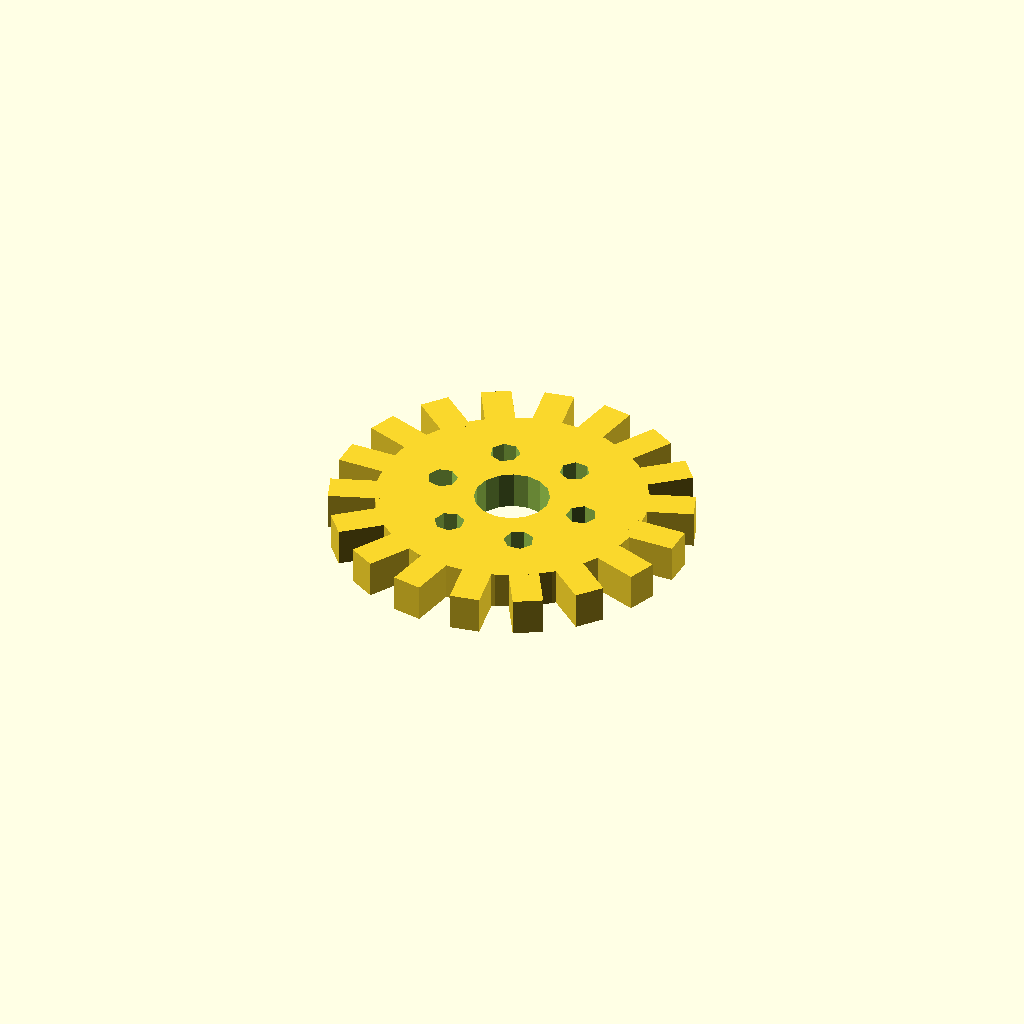
Cell 1 — every parameter at its default value.
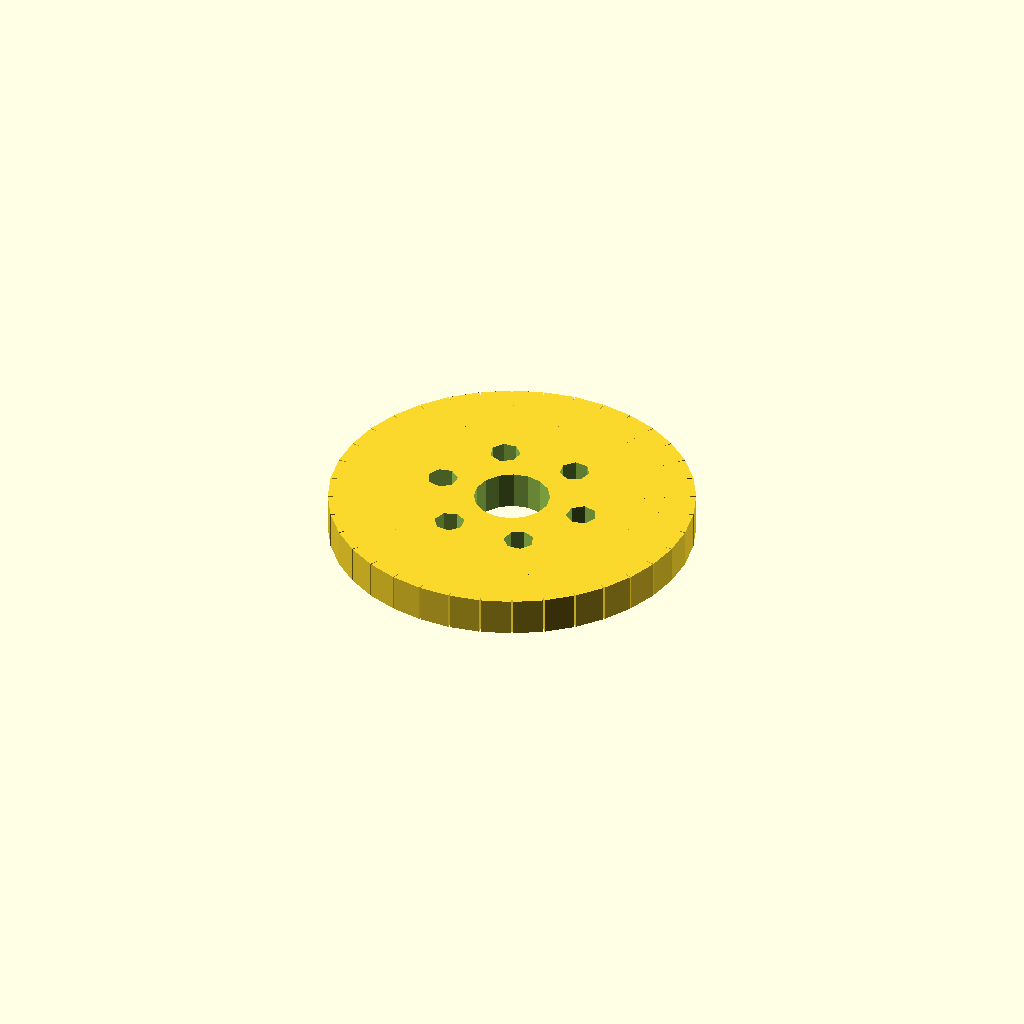
Cell 2: teeth = 36 (everything else at default).
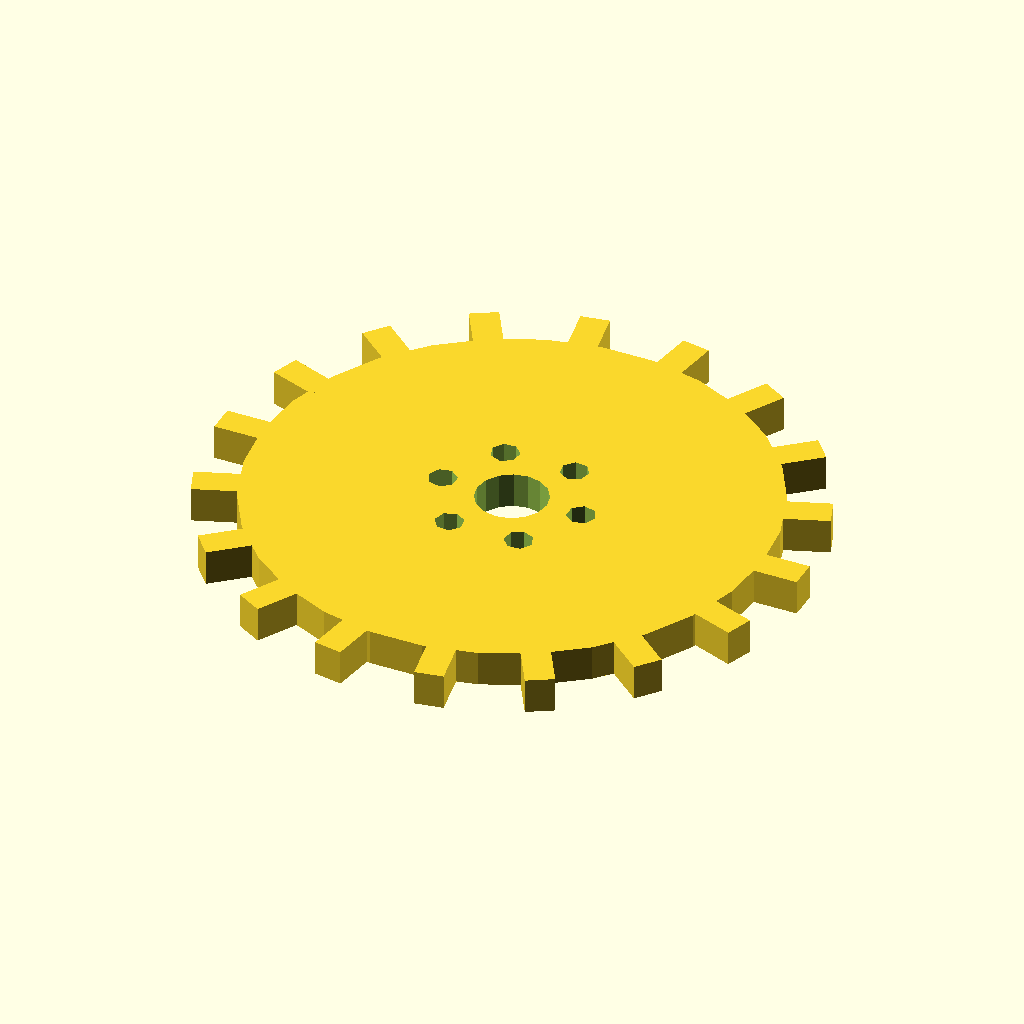
Cell 3: gear_radius = 36 (everything else at default).
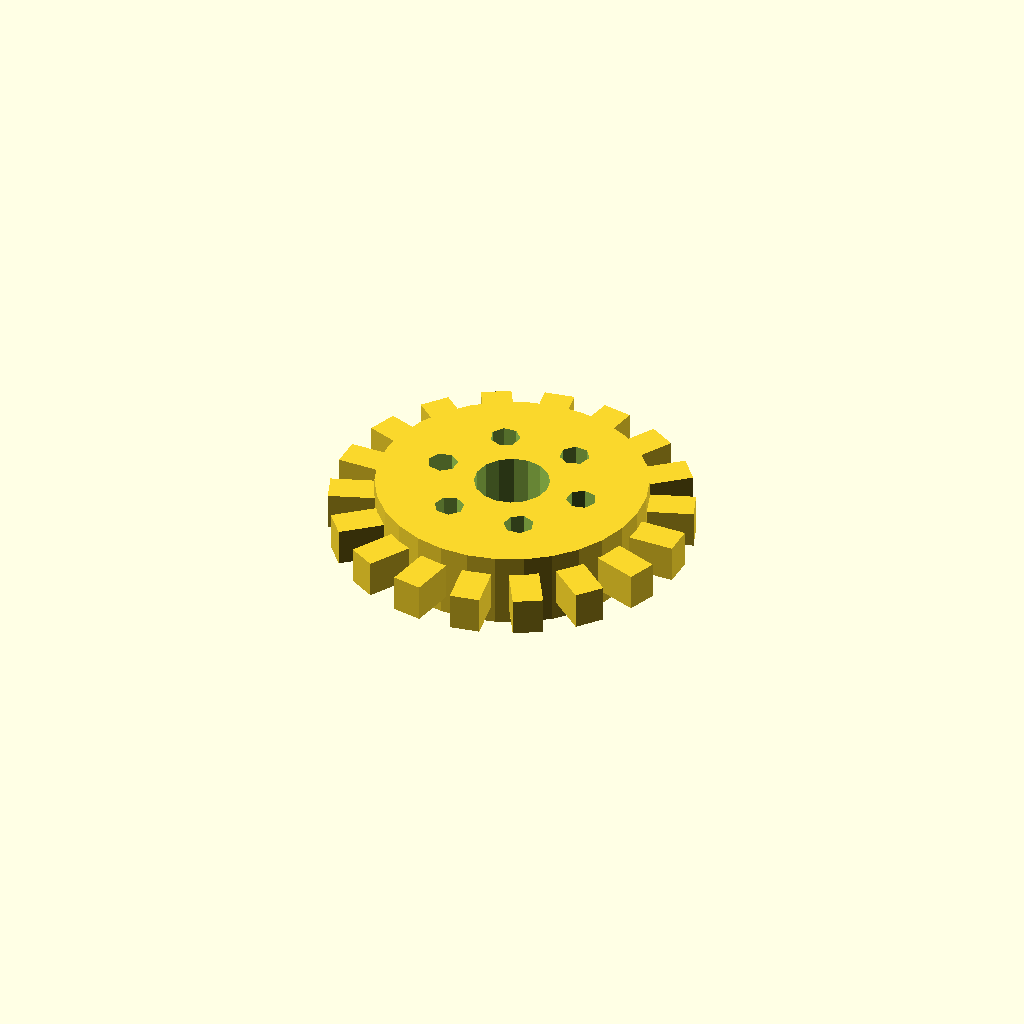
Cell 4: gear_height = 10 (everything else at default).
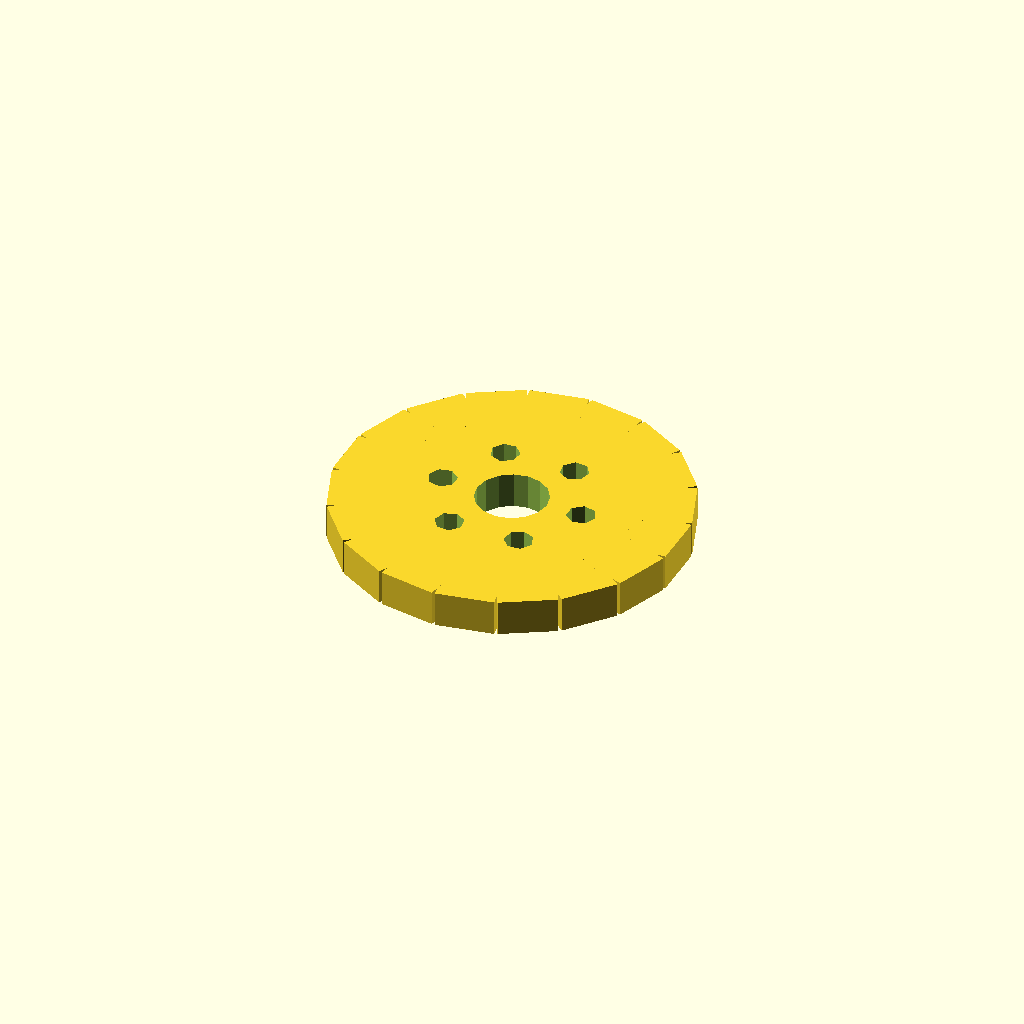
Cell 5 — tooth_w set to 8, the other parameters unchanged.
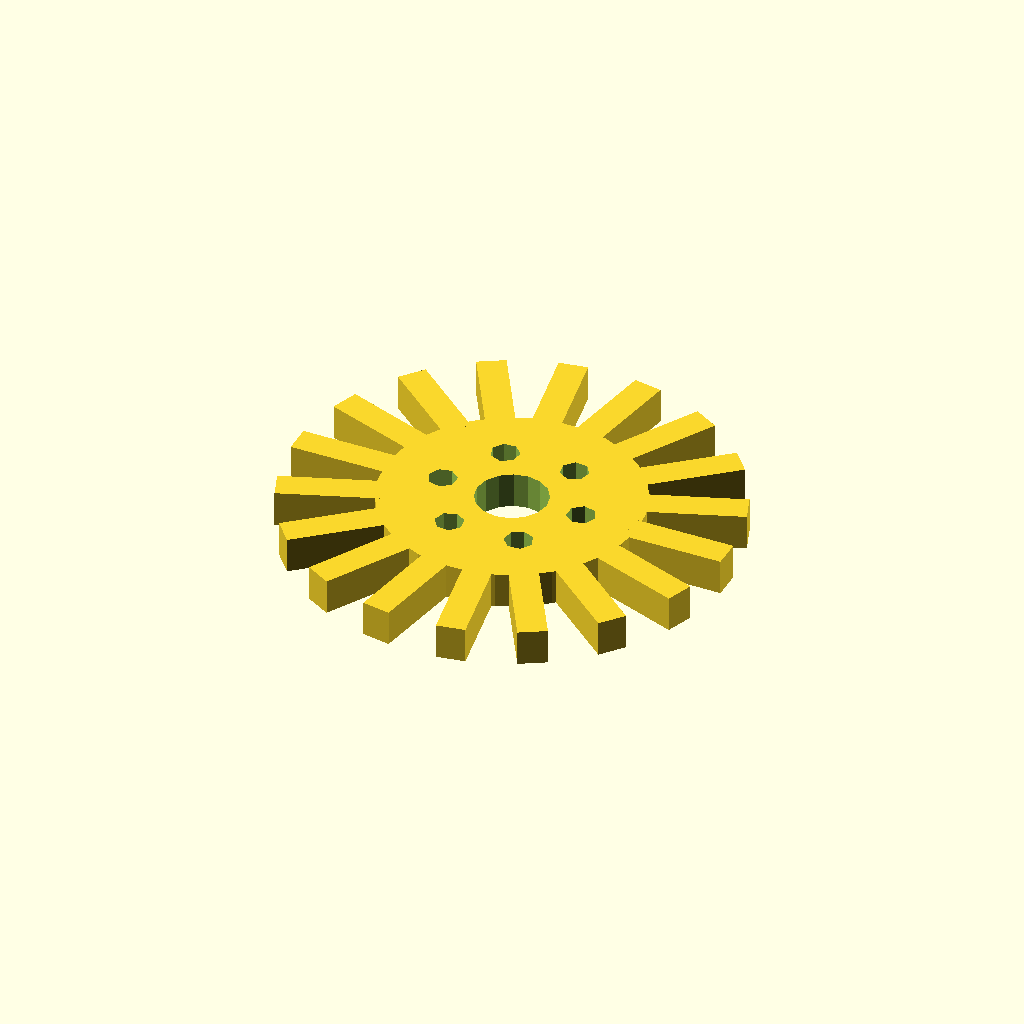
Cell 6 — tooth_l set to 14, the other parameters unchanged.
One fixed orthographic camera (rotation 55°, 0°, 25°; colour scheme Cornfield) for every cell.
The OpenSCAD source (docs/sample_codes/simple_gear.scad):
teeth = 18;
gear_radius = 18;
gear_height = 5;

tooth_w = 4;
tooth_l = 7;
tooth_h = 5;

module gear_body() {
    difference() {
        cylinder(h = gear_height, r = gear_radius, center = true);

        cylinder(h = gear_height + 1, r = 5, center = true);

        for (a = [0 : 60 : 300]) {
            rotate([0, 0, a]) {
                translate([10, 0, 0]) {
                    cylinder(h = gear_height + 1, r = 2, center = true);
                }
            }
        }
    }
}

module tooth(angle = 0) {
    rotate([0, 0, angle]) {
        translate([gear_radius + tooth_l / 2 - 1, 0, 0]) {
            cube([tooth_l, tooth_w, tooth_h], center = true);
        }
    }
}

module simple_gear() {
    union() {
        gear_body();

        for (a = [0 : 360 / teeth : 360 - 360 / teeth]) {
            tooth(a);
        }
    }
}

simple_gear();
Parameter table extracted from the source (name, type, default, range or options):
teeth: number, default 18
gear_radius: number, default 18
gear_height: number, default 5
tooth_w: number, default 4
tooth_l: number, default 7
tooth_h: number, default 5
